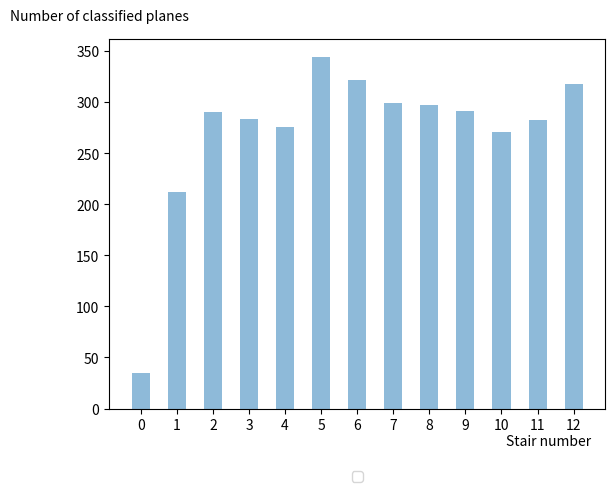

Reproduce this figure in Python.

import numpy as np
import matplotlib.pyplot as plt

objects = ('0', '1', '2', '3', '4', '5','6','7','8','9','10','11','12')
y_pos = np.arange(len(objects))
height = []
height.append(35)
height.append(212)
height.append(291)
height.append(284)
height.append(276)
height.append(345)
height.append(322)
height.append(299)
height.append(297)
height.append(292)
height.append(271)
height.append(283)
height.append(318)

plt.gcf().clear()
fig = plt.figure(1)
ax = fig.add_subplot(111)

ax.bar(y_pos, height, align='center', alpha=0.5,width=0.5)
plt.xticks(y_pos, objects)

handles, labels = ax.get_legend_handles_labels()
lgd = ax.legend(handles, labels, loc='upper center', bbox_to_anchor=(0.5, -0.15),ncol=5)
text = ax.text(-0.2,1.05, "Number of classified planes", transform=ax.transAxes)
text2 = ax.text(0.8,-0.1,"Stair number",transform=ax.transAxes)
# ax.grid('on')
fig.savefig('samplefigure', bbox_extra_artists=(lgd,text,text2), bbox_inches='tight')
